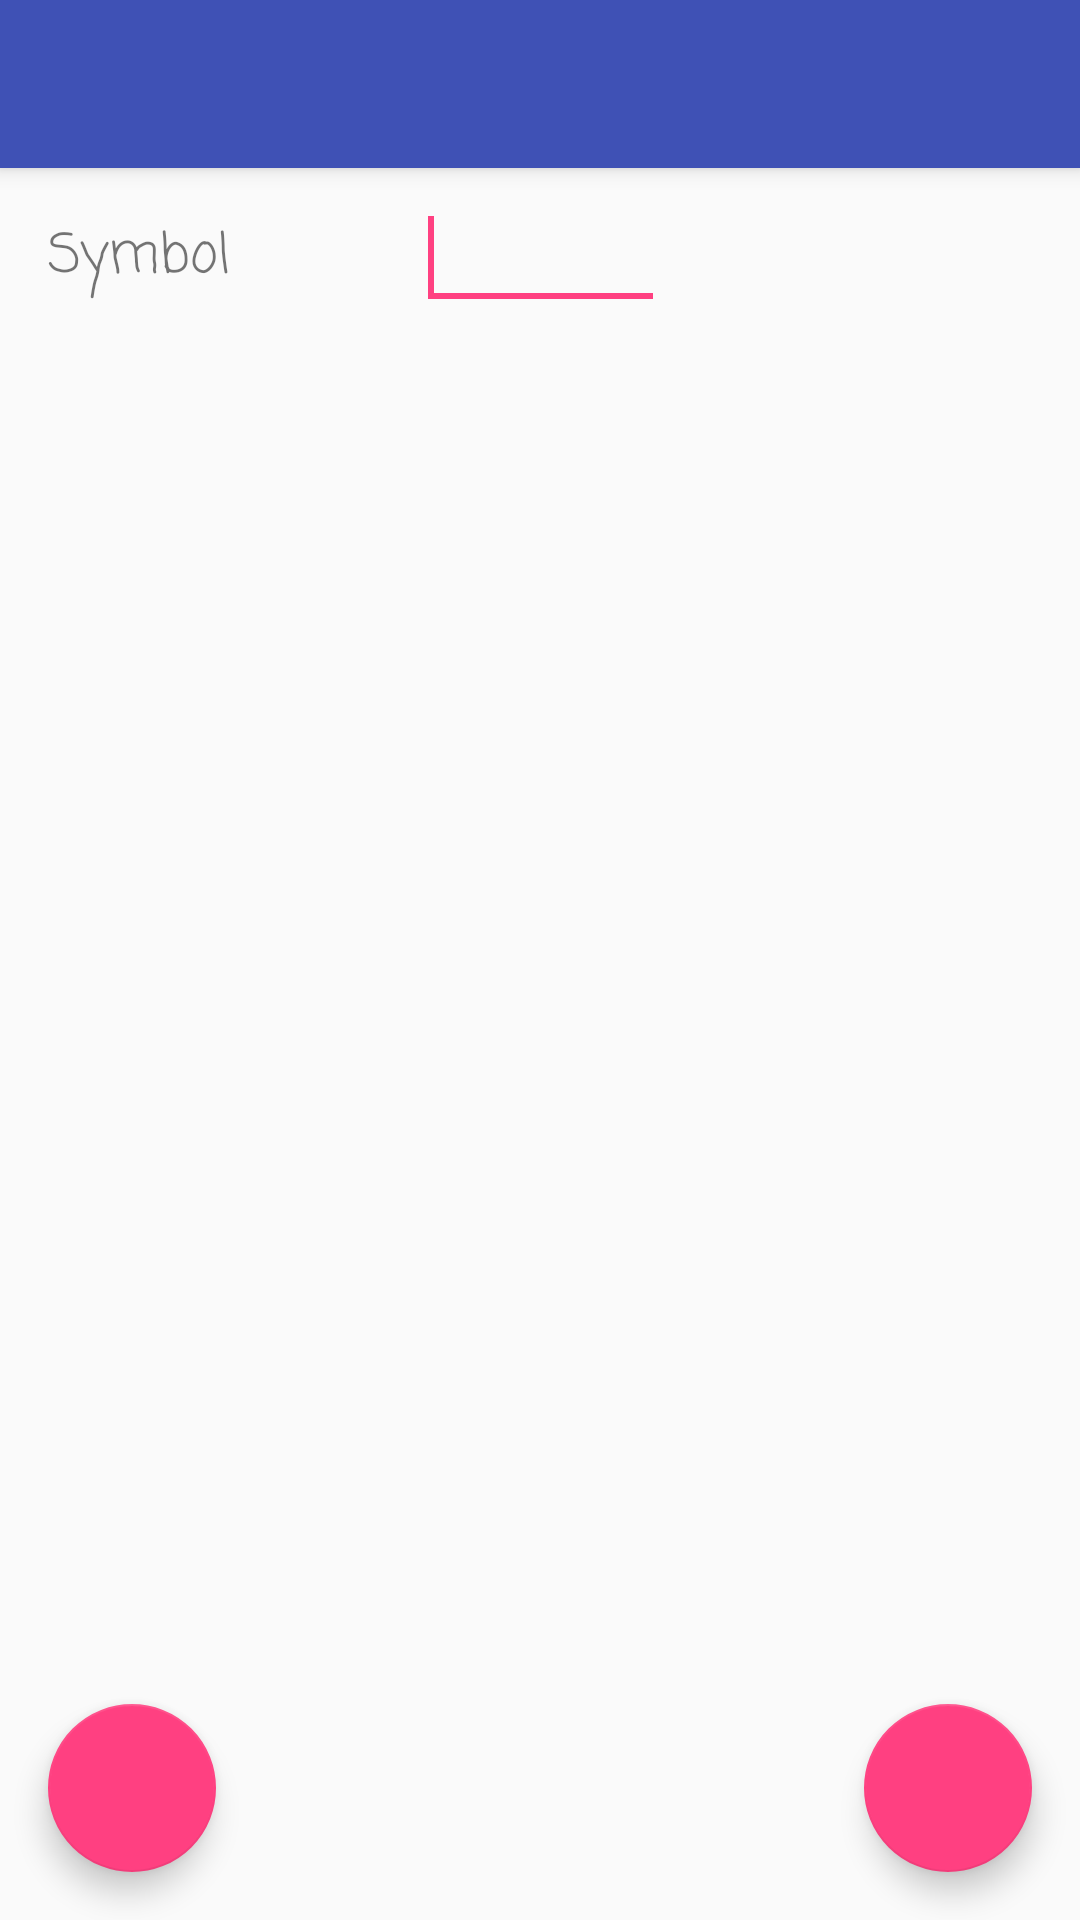

Android layout source for this screen:
<!-- AndroidManifest.xml: activity theme AppTheme.NoActionBar -->
<!-- res/layout/activity_main.xml -->
<?xml version="1.0" encoding="utf-8"?>

<android.support.design.widget.CoordinatorLayout xmlns:android="http://schemas.android.com/apk/res/android"
    xmlns:app="http://schemas.android.com/apk/res-auto"
    xmlns:tools="http://schemas.android.com/tools"
    android:layout_width="match_parent"
    android:layout_height="match_parent"
    android:fitsSystemWindows="true"
    tools:context="com.projects.example.ichimokudroid.MainActivity">

    <android.support.design.widget.AppBarLayout
        android:layout_width="match_parent"
        android:layout_height="wrap_content"
        android:theme="@style/AppTheme.AppBarOverlay">

        <android.support.v7.widget.Toolbar
            android:id="@+id/toolbar"
            android:layout_width="match_parent"
            android:layout_height="?attr/actionBarSize"
            android:background="?attr/colorPrimary"
            app:popupTheme="@style/AppTheme.PopupOverlay" />

    </android.support.design.widget.AppBarLayout>

    <include layout="@layout/content_main" />

    <android.support.design.widget.FloatingActionButton
        android:id="@+id/fab"
        android:layout_width="wrap_content"
        android:layout_height="wrap_content"
        android:layout_gravity="bottom|end"
        android:layout_margin="@dimen/fab_margin"
        app:srcCompat="@mipmap/chart_ic" />

    <android.support.design.widget.FloatingActionButton
        android:id="@+id/butCleanStorage"
        android:layout_width="wrap_content"
        android:layout_height="wrap_content"
        android:layout_gravity="bottom|start"
        android:layout_margin="@dimen/fab_margin"
        app:srcCompat="@mipmap/trash_ic" />

</android.support.design.widget.CoordinatorLayout>
<!-- res/layout/content_main.xml (included above) -->
<?xml version="1.0" encoding="utf-8"?>

<RelativeLayout xmlns:android="http://schemas.android.com/apk/res/android"
    xmlns:app="http://schemas.android.com/apk/res-auto"
    xmlns:tools="http://schemas.android.com/tools"
    android:id="@+id/content_main"
    android:layout_width="match_parent"
    android:layout_height="match_parent"
    android:paddingBottom="@dimen/activity_vertical_margin"
    android:paddingLeft="@dimen/activity_horizontal_margin"
    android:paddingRight="@dimen/activity_horizontal_margin"
    android:paddingTop="@dimen/activity_vertical_margin"
    app:layout_behavior="@string/appbar_scrolling_view_behavior"
    tools:context="com.projects.example.ichimokudroid.MainActivity"
    tools:showIn="@layout/activity_main">

    <TextView
        android:id="@+id/symbolLabelTv"
        android:layout_width="wrap_content"
        android:layout_height="wrap_content"
        android:text="Symbol"
        android:textSize="18sp"
        android:fontFamily="casual"
        android:layout_alignParentStart="true" />

    <AutoCompleteTextView
        android:id="@+id/symbolValEt"
        android:layout_width="wrap_content"
        android:layout_height="wrap_content"
        android:ems="3"
        android:layout_alignBaseline="@+id/symbolLabelTv"
        android:layout_toEndOf="@+id/symbolLabelTv"
        android:layout_marginStart="62dp"
        android:selectAllOnFocus="false"
        android:fontFamily="casual"
        android:contentDescription="symbol name to be downloaded"
        android:textSize="18sp"
        android:textAlignment="viewStart"
        android:maxLines="1"
        android:dropDownHeight="wrap_content">
        <requestFocus />
    </AutoCompleteTextView>
</RelativeLayout>
<!-- resources referenced by this layout -->
<resources>
  <dimen name="activity_horizontal_margin">16dp</dimen>
  <dimen name="activity_vertical_margin">16dp</dimen>
  <dimen name="fab_margin">16dp</dimen>
  <style name="AppTheme.AppBarOverlay" parent="ThemeOverlay.AppCompat.Dark.ActionBar" />
  <style name="AppTheme.PopupOverlay" parent="ThemeOverlay.AppCompat.Light" />
  <style name="AppTheme.NoActionBar">
          <item name="windowActionBar">false</item>
          <item name="windowNoTitle">true</item>
      </style>
</resources>
